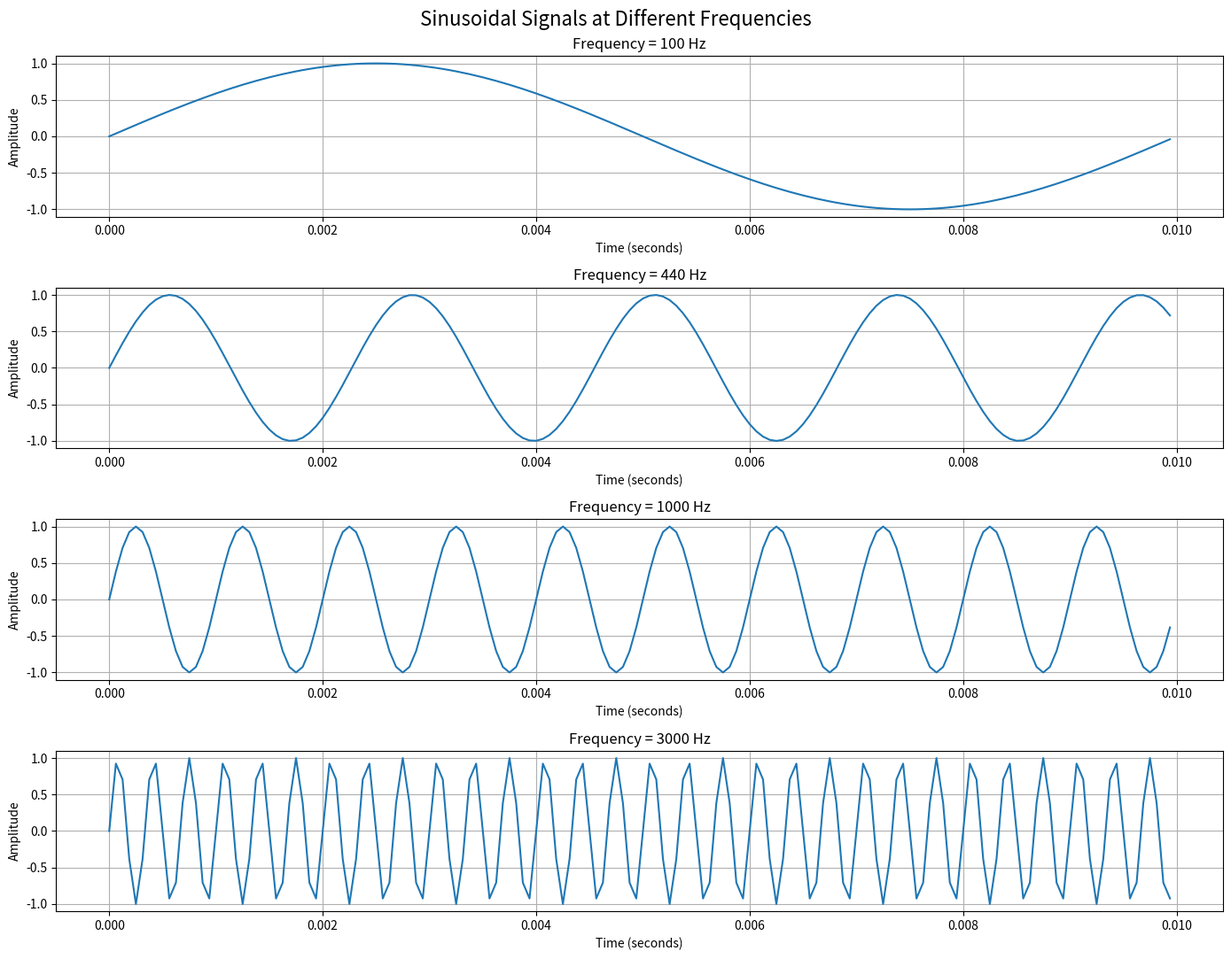
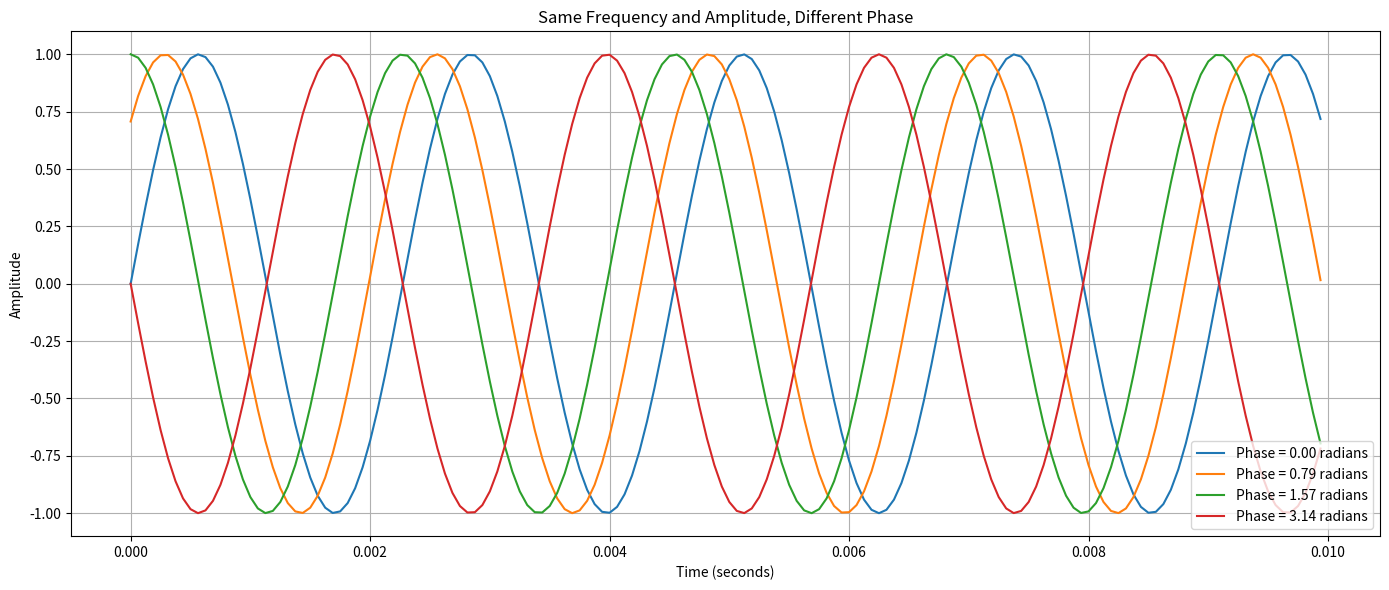
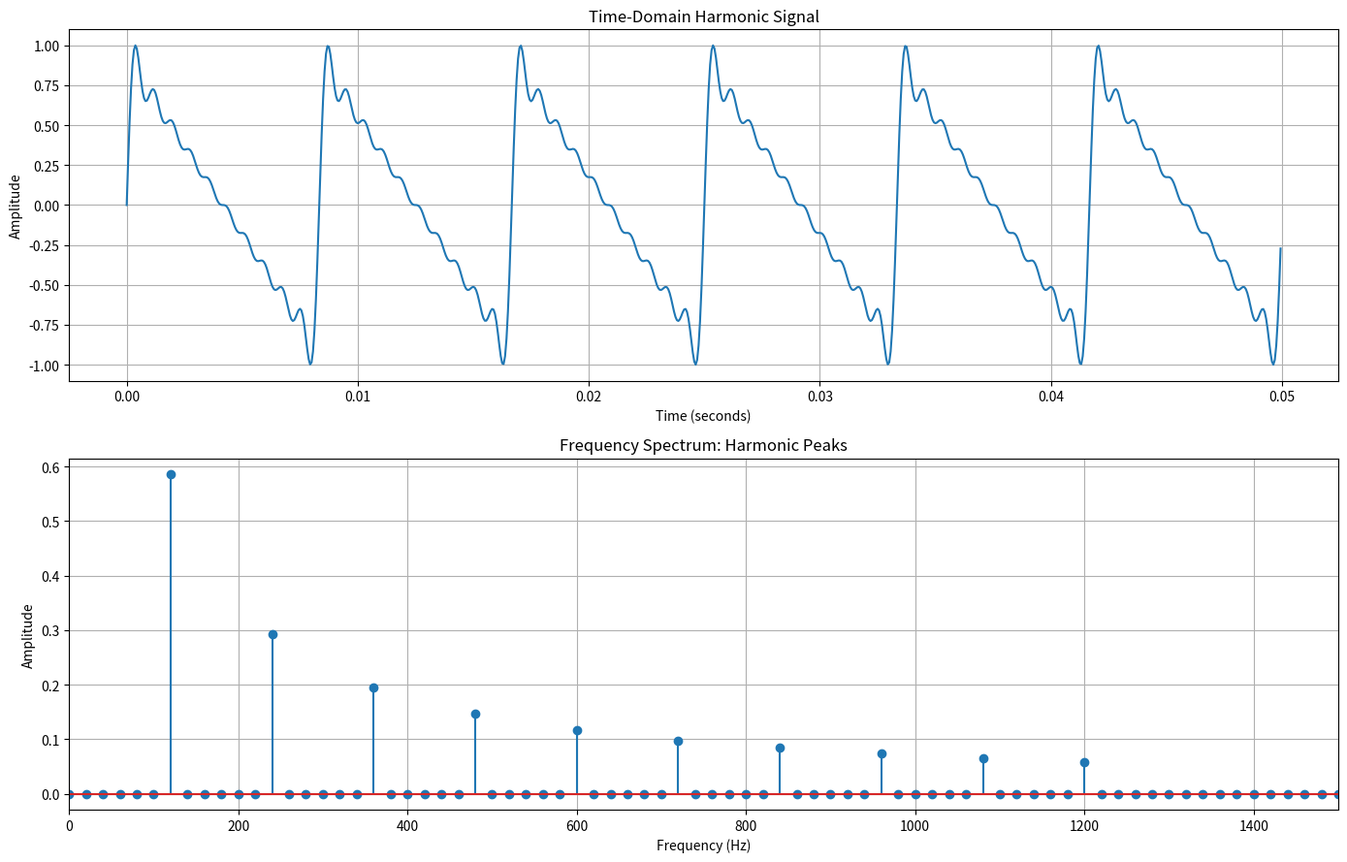
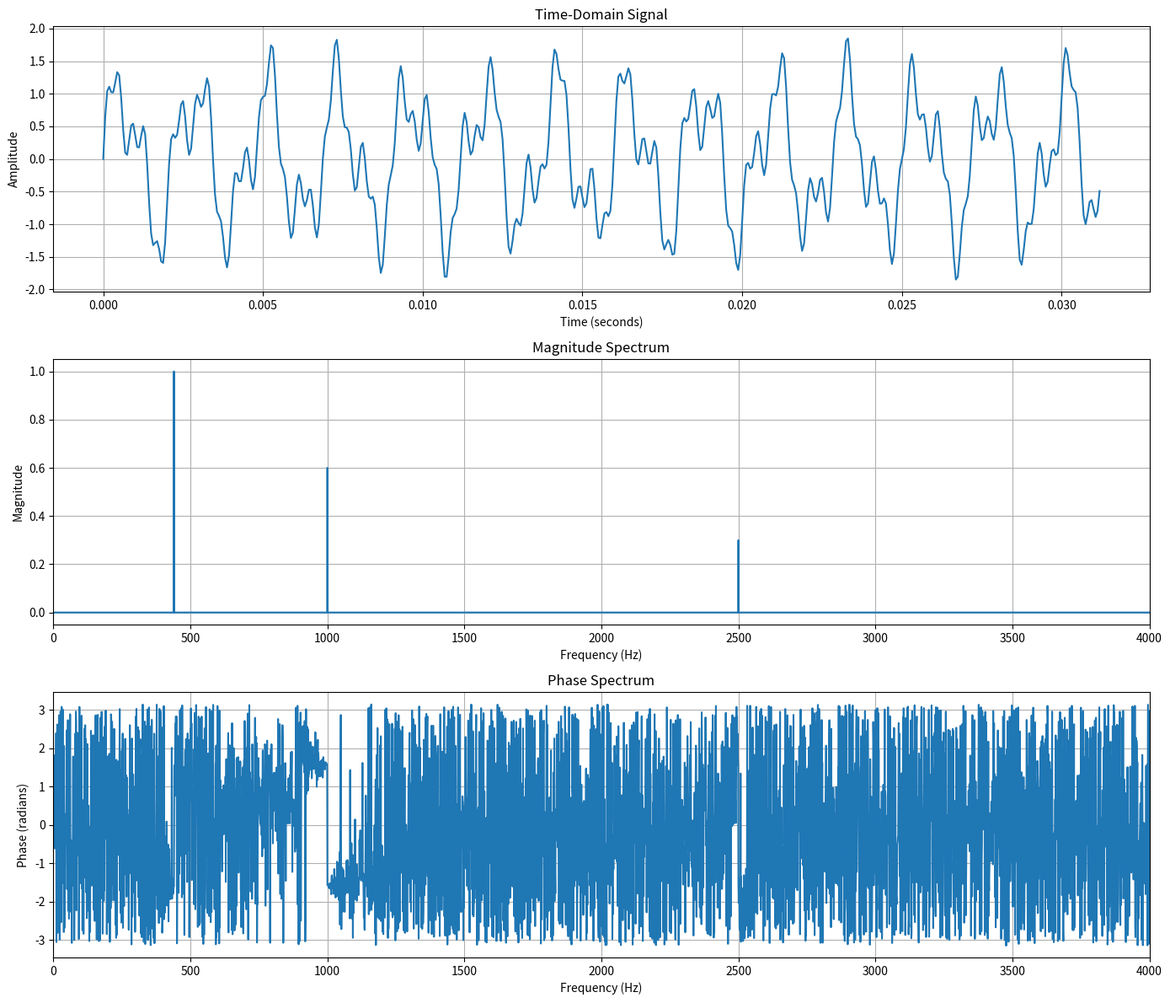
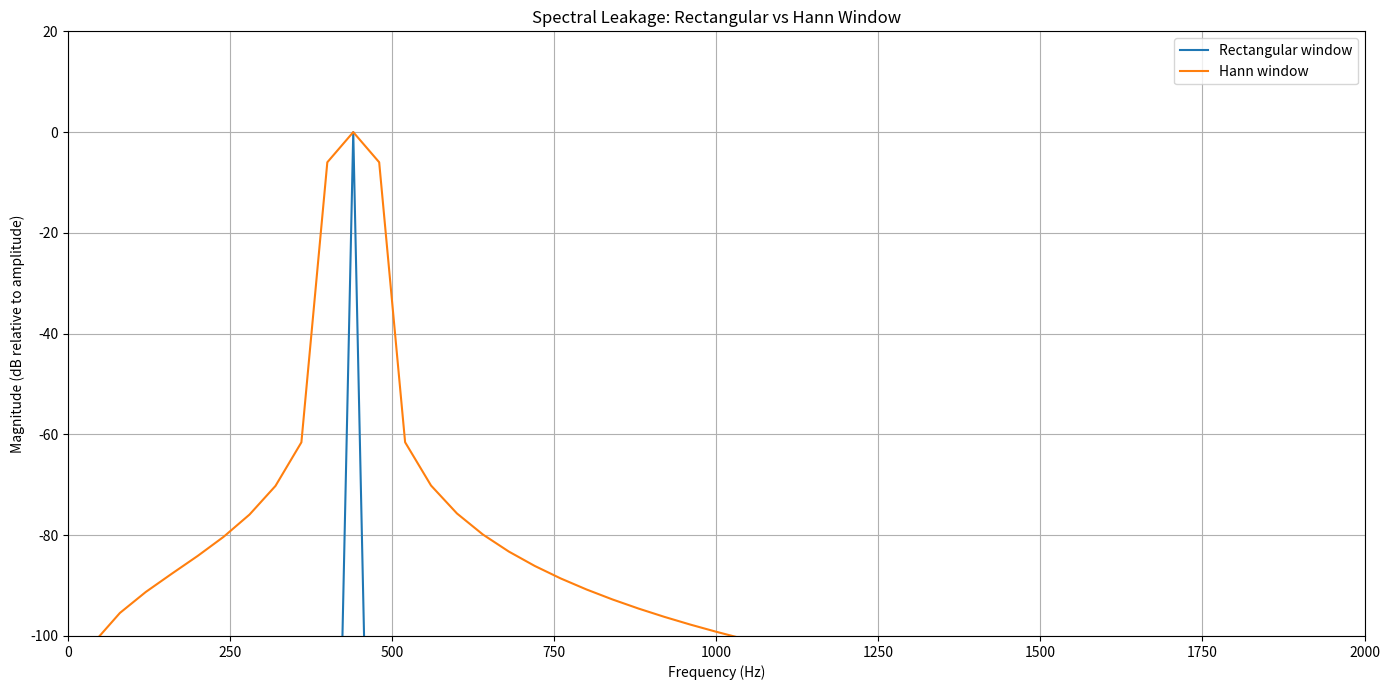
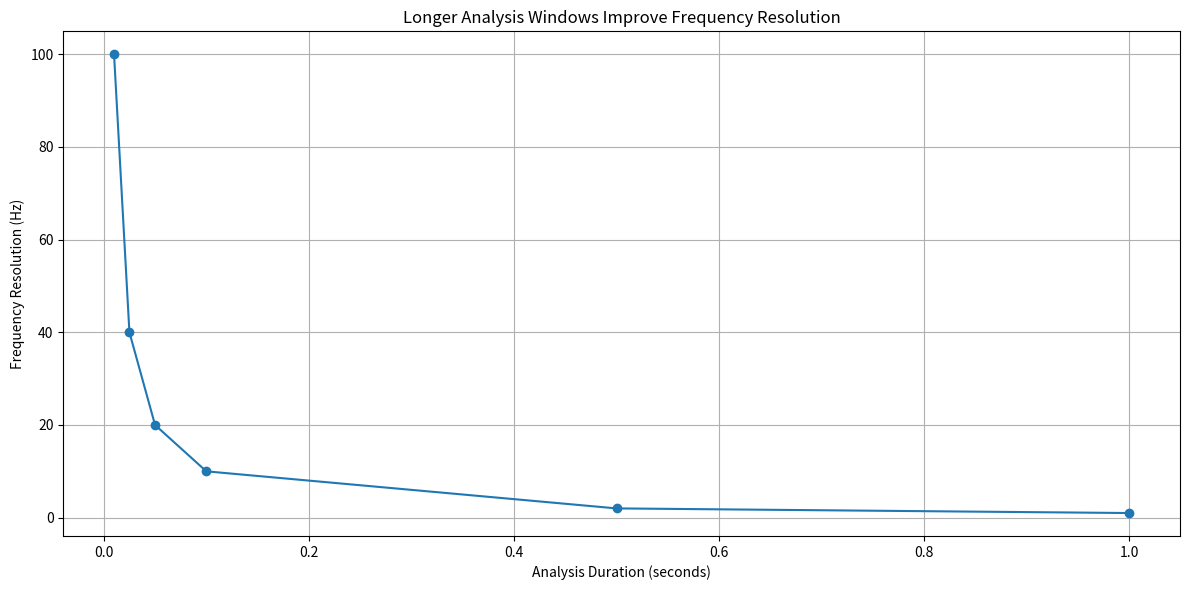
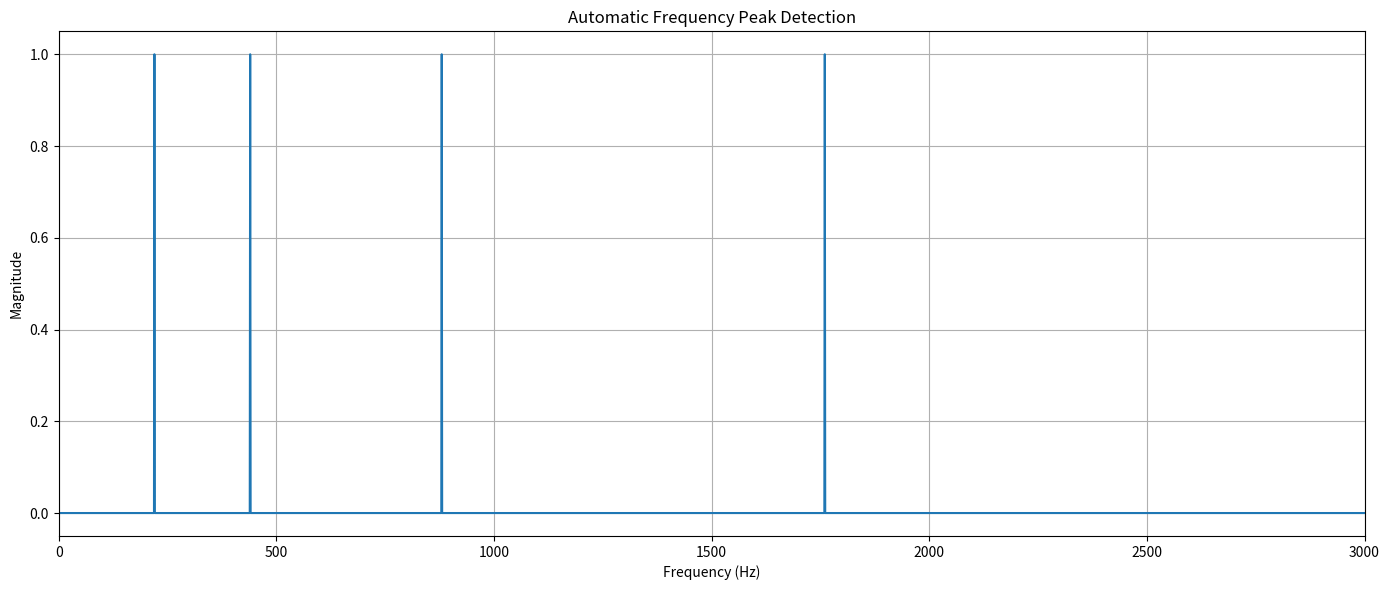

Write Python code to recreate these figures, in order.
"""
=======================================================================
BUILD YOUR OWN VOICE-CLONING TTS SYSTEM
PHASE 1 — DIGITAL AUDIO FUNDAMENTALS

LESSON 4:
AUDIO WAVEFORMS, FREQUENCY, PHASE, HARMONICS AND FOURIER TRANSFORM
=======================================================================

LEARNING OBJECTIVES
-------------------

1. Understand audio waveforms in the time domain.
2. Understand frequency and phase.
3. Understand amplitude and frequency relationships.
4. Understand sinusoidal signals.
5. Understand fundamental frequency.
6. Understand harmonics.
7. Understand how complex sounds are composed of sinusoids.
8. Understand the Fourier Transform.
9. Understand the Discrete Fourier Transform (DFT).
10. Understand the Fast Fourier Transform (FFT).
11. Understand frequency resolution.
12. Understand magnitude and phase spectra.
13. Understand the relationship between time-domain and
    frequency-domain representations.
14. Understand why FFT is fundamental to speech processing.

=======================================================================
1. TIME-DOMAIN REPRESENTATION
=======================================================================

A digital audio recording is a sequence of samples:

    x[0], x[1], x[2], ..., x[N-1]

This is called a time-domain representation.

Each sample represents the amplitude of the signal at a specific time.

The corresponding sample time is:

    t[n] = n / fs

where:

    n  = sample index
    fs = sampling rate

The time-domain waveform tells us how amplitude changes over time.

However, it does not directly tell us which frequencies are present.

=======================================================================
2. SINUSOIDAL SIGNALS
=======================================================================

A pure sinusoid is:

    x(t) = A * sin(2*pi*f*t + phi)

Parameters:

    A   = amplitude
    f   = frequency in Hz
    phi = phase in radians
    t   = time

Angular frequency:

    omega = 2*pi*f

Therefore:

    x(t) = A * sin(omega*t + phi)

Amplitude controls the height of the waveform.

Frequency controls the number of cycles per second.

Phase controls the horizontal position of the waveform.

Examples:

    100 Hz:
        100 cycles per second

    440 Hz:
        440 cycles per second

    1000 Hz:
        1000 cycles per second

=======================================================================
3. PHASE
=======================================================================

Two signals can have identical amplitude and frequency but different
phases.

Example:

    x1(t) = sin(2*pi*f*t)

    x2(t) = sin(2*pi*f*t + pi/2)

The second signal is shifted by 90 degrees.

Phase is particularly important when signals are combined.

Two signals may reinforce or partially cancel one another.

This is called constructive and destructive interference.

=======================================================================
4. HARMONICS
=======================================================================

Many musical and voiced speech sounds are not pure sinusoids.

They contain a fundamental frequency and harmonic components.

If the fundamental frequency is:

    f0

Its harmonics are approximately:

    f0, 2*f0, 3*f0, 4*f0, ...

Example:

    Fundamental frequency = 120 Hz

    First harmonic  = 120 Hz
    Second harmonic = 240 Hz
    Third harmonic  = 360 Hz
    Fourth harmonic = 480 Hz

A periodic signal can be represented as a sum of sinusoidal
components.

Fourier series representation:

    x(t) = a0
         + sum(
             an*cos(2*pi*n*f0*t)
             + bn*sin(2*pi*n*f0*t)
           )

The harmonic amplitudes determine the shape and timbre of the signal.

IMPORTANT:

Fundamental frequency and harmonics are related to voiced speech,
but real speech is more complicated.

Unvoiced consonants, transient sounds, changing vocal-tract
resonances, and noise-like components cannot be fully described by
a simple stationary harmonic model.

=======================================================================
5. FOURIER TRANSFORM
=======================================================================

The Fourier Transform converts a signal from the time domain into
the frequency domain.

Conceptually:

    Time Domain -> Frequency Domain

The continuous Fourier Transform is:

    X(f) = integral[
        x(t) * exp(-j*2*pi*f*t)
    ] dt

where:

    x(t) = time-domain signal
    X(f) = complex frequency-domain representation
    j    = imaginary unit

The Fourier Transform describes the amount of each frequency
component and its phase.

The result is complex-valued.

Its magnitude:

    |X(f)|

describes frequency-component magnitude.

Its phase:

    angle(X(f))

describes frequency-component phase.

=======================================================================
6. DISCRETE FOURIER TRANSFORM (DFT)
=======================================================================

Computers work with discrete samples.

For N samples, the DFT is:

    X[k] = sum(
        x[n] * exp(-j*2*pi*k*n/N)
    )

where:

    n = time-domain sample index
    k = frequency-bin index
    N = number of samples

The corresponding frequency of bin k is:

    f[k] = k*fs/N

Frequency resolution:

    delta_f = fs/N

Since:

    N = fs*T

we can also write:

    delta_f = 1/T

where T is the duration of the analyzed signal.

Longer analysis windows provide finer frequency resolution.

=======================================================================
7. FAST FOURIER TRANSFORM (FFT)
=======================================================================

The FFT is an efficient algorithm for calculating the DFT.

A direct DFT requires approximately:

    O(N^2)

operations.

A typical FFT algorithm requires approximately:

    O(N log N)

operations.

This makes FFT practical for speech processing.

In Python:

    spectrum = np.fft.fft(signal)

The corresponding frequency bins:

    frequencies = np.fft.fftfreq(N, 1/fs)

For real-valued audio signals, we often use:

    np.fft.rfft(signal)

This calculates the non-negative frequency spectrum.

=======================================================================
8. MAGNITUDE SPECTRUM
=======================================================================

The FFT result is complex.

To obtain magnitude:

    magnitude = abs(X)

To obtain magnitude in decibels:

    magnitude_db = 20*log10(magnitude)

A small epsilon is normally added to prevent log(0).

The magnitude spectrum shows the strength of frequency components.

=======================================================================
9. WINDOWING AND SPECTRAL LEAKAGE
=======================================================================

The FFT analyzes a finite segment of a signal.

When a finite segment is extracted, its boundaries can introduce
discontinuities.

This can spread energy across neighboring frequency bins.

This phenomenon is called spectral leakage.

A window function reduces boundary discontinuities.

Common windows include:

    Rectangular
    Hann
    Hamming
    Blackman

The Hann window is:

    w[n] = 0.5 * (1 - cos(2*pi*n/(N-1)))

Windowing reduces leakage but changes spectral amplitude and
frequency resolution characteristics.

=======================================================================
10. WHY THIS MATTERS FOR VOICE CLONING
=======================================================================

Speech models frequently use frequency-domain representations.

Examples:

    - STFT
    - Magnitude spectrogram
    - Mel spectrogram
    - Log-mel spectrogram
    - Harmonic representations
    - Spectral losses

A typical TTS pipeline may look like:

    Text
      |
      v
    Acoustic Model
      |
      v
    Mel Spectrogram
      |
      v
    Neural Vocoder
      |
      v
    Waveform

A speaker encoder may also analyze spectral patterns to extract
information related to speaker identity.

The Fourier Transform is one of the mathematical foundations
underlying these techniques.

=======================================================================
EXPERIMENTS
=======================================================================

1. Visualize a sine wave in the time domain.
2. Compare signals with different frequencies.
3. Compare signals with different phases.
4. Generate a harmonic signal.
5. Observe its FFT spectrum.
6. Compare FFT magnitude and phase.
7. Observe spectral leakage.
8. Compare rectangular and Hann windows.
9. Explore frequency resolution.

=======================================================================
DEPENDENCIES
=======================================================================

    pip install numpy matplotlib scipy

=======================================================================
"""


# =====================================================================
# IMPORTS
# =====================================================================

import argparse

import numpy as np
import matplotlib.pyplot as plt

from scipy.signal import get_window


# =====================================================================
# CONFIGURATION
# =====================================================================

FS = 16000

DURATION = 0.05

EPSILON = 1e-12


# =====================================================================
# SIGNAL GENERATION
# =====================================================================

def generate_sine(
    frequency,
    fs,
    duration,
    amplitude=1.0,
    phase=0.0
):
    """
    Generate a discrete sinusoidal signal.

    Formula:

        x(t) = A*sin(2*pi*f*t + phi)
    """

    number_of_samples = int(
        fs * duration
    )

    time = (
        np.arange(number_of_samples) / fs
    )

    signal = amplitude * np.sin(
        2 * np.pi * frequency * time + phase
    )

    return time, signal


def generate_harmonic_signal(
    fundamental,
    fs,
    duration,
    number_of_harmonics=8
):
    """
    Generate a periodic signal composed of harmonics.

    Example:

        Fundamental = 120 Hz

        Components:

            120 Hz
            240 Hz
            360 Hz
            480 Hz
            ...

    Each harmonic has decreasing amplitude.

    This is a simplified educational model of a voiced periodic
    excitation signal, not a complete model of human speech.
    """

    number_of_samples = int(
        fs * duration
    )

    time = (
        np.arange(number_of_samples) / fs
    )

    signal = np.zeros(
        number_of_samples
    )

    for harmonic in range(
        1,
        number_of_harmonics + 1
    ):

        frequency = (
            fundamental * harmonic
        )

        amplitude = (
            1.0 / harmonic
        )

        signal += amplitude * np.sin(
            2 * np.pi * frequency * time
        )

    # Normalize peak amplitude.

    signal /= np.max(
        np.abs(signal)
    )

    return time, signal


# =====================================================================
# FFT ANALYSIS
# =====================================================================

def calculate_fft(signal, fs, window=None):
    """
    Calculate the one-sided FFT of a real-valued signal.

    Parameters
    ----------
    signal:
        Input signal.

    fs:
        Sampling rate.

    window:
        Optional window array.

    Returns
    -------
    frequencies:
        Non-negative frequency bins.

    magnitude:
        One-sided amplitude spectrum.

    phase:
        Phase spectrum in radians.

    spectrum:
        Complex FFT result.

    Notes
    -----
    The amplitude normalization below is designed for a
    one-sided amplitude spectrum.

    For windowed signals, the window's coherent gain is accounted
    for in the amplitude normalization.

    This is useful for interpreting sinusoidal peak amplitudes.
    It is not a general power spectral density estimator.
    """

    signal = np.asarray(
        signal,
        dtype=np.float64
    )

    number_of_samples = len(
        signal
    )

    if window is None:

        window = np.ones(
            number_of_samples
        )

    windowed_signal = (
        signal * window
    )

    spectrum = np.fft.rfft(
        windowed_signal
    )

    frequencies = np.fft.rfftfreq(
        number_of_samples,
        d=1.0 / fs
    )

    coherent_gain = np.sum(window)

    if coherent_gain == 0:

        raise ValueError(
            "Window coherent gain cannot be zero."
        )

    magnitude = (
        np.abs(spectrum) / coherent_gain
    )

    # Convert to one-sided amplitude spectrum.
    #
    # DC and Nyquist bins are not doubled.
    # Other positive-frequency bins are doubled.

    if number_of_samples % 2 == 0:

        magnitude[1:-1] *= 2

    else:

        magnitude[1:] *= 2

    phase = np.angle(
        spectrum
    )

    return (
        frequencies,
        magnitude,
        phase,
        spectrum
    )


# =====================================================================
# EXPERIMENT 1
# TIME-DOMAIN WAVEFORMS
# =====================================================================

def experiment_waveforms():

    print("\nEXPERIMENT 1: TIME-DOMAIN WAVEFORMS")

    frequencies_to_test = [
        100,
        440,
        1000,
        3000
    ]

    fig, axes = plt.subplots(
        4,
        1,
        figsize=(14, 11)
    )

    fig.suptitle(
        "Sinusoidal Signals at Different Frequencies",
        fontsize=16
    )

    for index, frequency in enumerate(
        frequencies_to_test
    ):

        time, signal = generate_sine(
            frequency,
            FS,
            0.01
        )

        axes[index].plot(
            time,
            signal
        )

        axes[index].set_title(
            f"Frequency = {frequency} Hz"
        )

        axes[index].set_xlabel(
            "Time (seconds)"
        )

        axes[index].set_ylabel(
            "Amplitude"
        )

        axes[index].grid(True)

    plt.tight_layout()

    plt.show()


# =====================================================================
# EXPERIMENT 2
# PHASE DIFFERENCES
# =====================================================================

def experiment_phase():

    print("\nEXPERIMENT 2: PHASE DIFFERENCES")

    frequency = 440

    duration = 0.01

    phases = [
        0,
        np.pi / 4,
        np.pi / 2,
        np.pi
    ]

    plt.figure(figsize=(14, 6))

    for phase in phases:

        time, signal = generate_sine(
            frequency,
            FS,
            duration,
            phase=phase
        )

        plt.plot(
            time,
            signal,
            label=f"Phase = {phase:.2f} radians"
        )

    plt.title(
        "Same Frequency and Amplitude, Different Phase"
    )

    plt.xlabel("Time (seconds)")

    plt.ylabel("Amplitude")

    plt.grid(True)

    plt.legend()

    plt.tight_layout()

    plt.show()


# =====================================================================
# EXPERIMENT 3
# HARMONICS
# =====================================================================

def experiment_harmonics():

    print("\nEXPERIMENT 3: HARMONICS")

    fundamental = 120

    time, signal = generate_harmonic_signal(
        fundamental,
        FS,
        0.05,
        number_of_harmonics=10
    )

    frequencies, magnitude, phase, _ = calculate_fft(
        signal,
        FS
    )

    fig, axes = plt.subplots(
        2,
        1,
        figsize=(14, 9)
    )

    axes[0].plot(
        time,
        signal
    )

    axes[0].set_title(
        "Time-Domain Harmonic Signal"
    )

    axes[0].set_xlabel(
        "Time (seconds)"
    )

    axes[0].set_ylabel(
        "Amplitude"
    )

    axes[0].grid(True)

    axes[1].stem(
        frequencies,
        magnitude
    )

    axes[1].set_xlim(
        0,
        1500
    )

    axes[1].set_title(
        "Frequency Spectrum: Harmonic Peaks"
    )

    axes[1].set_xlabel(
        "Frequency (Hz)"
    )

    axes[1].set_ylabel(
        "Amplitude"
    )

    axes[1].grid(True)

    plt.tight_layout()

    plt.show()

    print("\nExpected harmonic frequencies:")

    for harmonic in range(1, 11):

        print(
            f"Harmonic {harmonic}: "
            f"{fundamental * harmonic} Hz"
        )


# =====================================================================
# EXPERIMENT 4
# FOURIER TRANSFORM
# =====================================================================

def experiment_fft():

    print("\nEXPERIMENT 4: FOURIER TRANSFORM")

    fs = 16000

    duration = 1.0

    components = [
        (440, 1.0),
        (1000, 0.6),
        (2500, 0.3)
    ]

    number_of_samples = int(
        fs * duration
    )

    time = (
        np.arange(number_of_samples) / fs
    )

    signal = np.zeros(
        number_of_samples
    )

    for frequency, amplitude in components:

        signal += amplitude * np.sin(
            2 * np.pi * frequency * time
        )

    frequencies, magnitude, phase, _ = calculate_fft(
        signal,
        fs
    )

    fig, axes = plt.subplots(
        3,
        1,
        figsize=(14, 12)
    )

    axes[0].plot(
        time[:500],
        signal[:500]
    )

    axes[0].set_title(
        "Time-Domain Signal"
    )

    axes[0].set_xlabel(
        "Time (seconds)"
    )

    axes[0].set_ylabel(
        "Amplitude"
    )

    axes[0].grid(True)

    axes[1].plot(
        frequencies,
        magnitude
    )

    axes[1].set_xlim(
        0,
        4000
    )

    axes[1].set_title(
        "Magnitude Spectrum"
    )

    axes[1].set_xlabel(
        "Frequency (Hz)"
    )

    axes[1].set_ylabel(
        "Magnitude"
    )

    axes[1].grid(True)

    axes[2].plot(
        frequencies,
        phase
    )

    axes[2].set_xlim(
        0,
        4000
    )

    axes[2].set_title(
        "Phase Spectrum"
    )

    axes[2].set_xlabel(
        "Frequency (Hz)"
    )

    axes[2].set_ylabel(
        "Phase (radians)"
    )

    axes[2].grid(True)

    plt.tight_layout()

    plt.show()

    print("\nExpected frequencies:")

    for frequency, amplitude in components:

        print(
            f"{frequency} Hz, amplitude = {amplitude}"
        )


# =====================================================================
# EXPERIMENT 5
# SPECTRAL LEAKAGE
# =====================================================================

def experiment_spectral_leakage():

    print("\nEXPERIMENT 5: SPECTRAL LEAKAGE")

    fs = 16000

    duration = 0.025

    frequency = 440

    time, signal = generate_sine(
        frequency,
        fs,
        duration
    )

    rectangular_window = np.ones(
        len(signal)
    )

    hann_window = get_window(
        "hann",
        len(signal),
        fftbins=False
    )

    frequencies, rectangular_magnitude, _, _ = (
        calculate_fft(
            signal,
            fs,
            rectangular_window
        )
    )

    _, hann_magnitude, _, _ = calculate_fft(
        signal,
        fs,
        hann_window
    )

    plt.figure(figsize=(14, 7))

    plt.plot(
        frequencies,
        20 * np.log10(
            rectangular_magnitude + EPSILON
        ),
        label="Rectangular window"
    )

    plt.plot(
        frequencies,
        20 * np.log10(
            hann_magnitude + EPSILON
        ),
        label="Hann window"
    )

    plt.xlim(
        0,
        2000
    )

    plt.ylim(
        -100,
        20
    )

    plt.title(
        "Spectral Leakage: Rectangular vs Hann Window"
    )

    plt.xlabel(
        "Frequency (Hz)"
    )

    plt.ylabel(
        "Magnitude (dB relative to amplitude)"
    )

    plt.grid(True)

    plt.legend()

    plt.tight_layout()

    plt.show()


# =====================================================================
# EXPERIMENT 6
# FREQUENCY RESOLUTION
# =====================================================================

def experiment_frequency_resolution():

    print("\nEXPERIMENT 6: FREQUENCY RESOLUTION")

    fs = 16000

    durations = [
        0.01,
        0.025,
        0.05,
        0.1,
        0.5,
        1.0
    ]

    print(
        f"{'Duration (seconds)':<25}"
        f"{'Samples':<20}"
        f"{'Frequency Resolution'}"
    )

    print("-" * 70)

    for duration in durations:

        number_of_samples = int(
            fs * duration
        )

        frequency_resolution = (
            fs / number_of_samples
        )

        print(
            f"{duration:<25.3f}"
            f"{number_of_samples:<20}"
            f"{frequency_resolution:.2f} Hz"
        )

    resolutions = [
        1 / duration
        for duration in durations
    ]

    plt.figure(figsize=(12, 6))

    plt.plot(
        durations,
        resolutions,
        "o-"
    )

    plt.xlabel(
        "Analysis Duration (seconds)"
    )

    plt.ylabel(
        "Frequency Resolution (Hz)"
    )

    plt.title(
        "Longer Analysis Windows Improve Frequency Resolution"
    )

    plt.grid(True)

    plt.tight_layout()

    plt.show()


# =====================================================================
# EXPERIMENT 7
# FREQUENCY IDENTIFICATION
# =====================================================================

def experiment_frequency_identification():

    print("\nEXPERIMENT 7: FREQUENCY IDENTIFICATION")

    fs = 16000

    duration = 1.0

    original_frequencies = [
        220,
        440,
        880,
        1760
    ]

    number_of_samples = int(
        fs * duration
    )

    time = (
        np.arange(number_of_samples) / fs
    )

    signal = np.zeros(
        number_of_samples
    )

    for frequency in original_frequencies:

        signal += np.sin(
            2 * np.pi * frequency * time
        )

    frequencies, magnitude, _, _ = calculate_fft(
        signal,
        fs
    )

    from scipy.signal import find_peaks

    peaks, _ = find_peaks(
        magnitude,
        height=0.1
    )

    peak_frequencies = frequencies[
        peaks
    ]

    print("Detected frequency peaks:")

    for frequency in peak_frequencies:

        print(
            f"{frequency:.2f} Hz"
        )

    plt.figure(figsize=(14, 6))

    plt.plot(
        frequencies,
        magnitude
    )

    plt.xlim(
        0,
        3000
    )

    plt.xlabel(
        "Frequency (Hz)"
    )

    plt.ylabel(
        "Magnitude"
    )

    plt.title(
        "Automatic Frequency Peak Detection"
    )

    plt.grid(True)

    plt.tight_layout()

    plt.show()


# =====================================================================
# MAIN
# =====================================================================

def main():

    parser = argparse.ArgumentParser(
        description=(
            "Phase 1 Lesson 4: Fourier Transform and Harmonics."
        )
    )

    parser.add_argument(
        "--experiment",
        type=int,
        default=0,
        choices=range(8),
        help=(
            "0 = All experiments, "
            "1 = Waveforms, "
            "2 = Phase, "
            "3 = Harmonics, "
            "4 = FFT, "
            "5 = Spectral leakage, "
            "6 = Frequency resolution, "
            "7 = Frequency identification"
        )
    )

    args = parser.parse_args()

    experiments = {
        1: experiment_waveforms,
        2: experiment_phase,
        3: experiment_harmonics,
        4: experiment_fft,
        5: experiment_spectral_leakage,
        6: experiment_frequency_resolution,
        7: experiment_frequency_identification
    }

    print("\n")
    print("=" * 70)
    print("PHASE 1 — LESSON 4")
    print("FOURIER TRANSFORM AND HARMONICS")
    print("=" * 70)

    if args.experiment == 0:

        for experiment in experiments.values():

            experiment()

    else:

        experiments[args.experiment]()

    print("\n")
    print("=" * 70)
    print("LESSON 4 COMPLETED")
    print("=" * 70)


if __name__ == "__main__":

    main()
